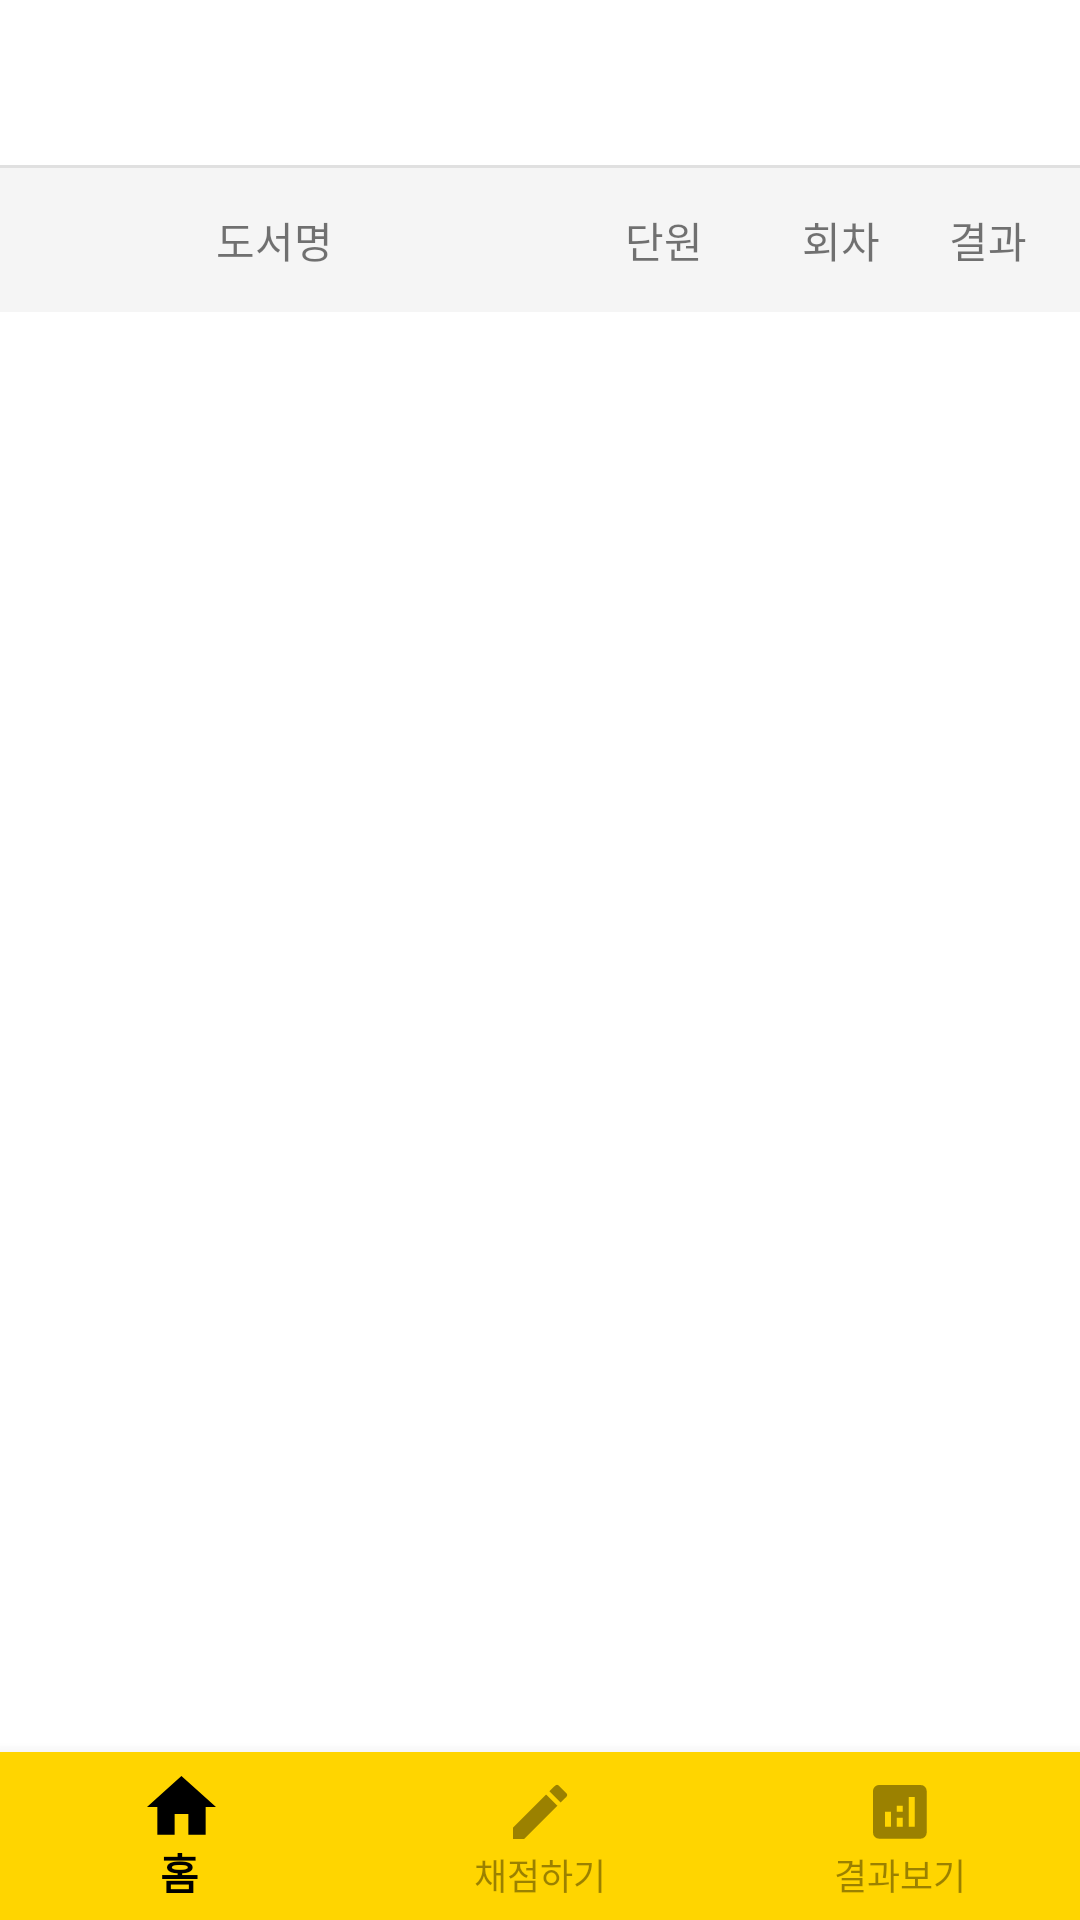

This screen was rendered from an Android layout file. Write that file and the resources it references.
<!-- AndroidManifest.xml: application theme AppTheme -->
<!-- res/layout/activity_recents.xml -->
<?xml version="1.0" encoding="utf-8"?>
<androidx.constraintlayout.widget.ConstraintLayout xmlns:android="http://schemas.android.com/apk/res/android"
    xmlns:app="http://schemas.android.com/apk/res-auto"
    xmlns:tools="http://schemas.android.com/tools"
    android:layout_width="match_parent"
    android:layout_height="match_parent"
    android:background="@android:color/white"
    tools:context=".recents.RecentsActivity">

    <androidx.appcompat.widget.Toolbar
        android:id="@+id/toolbar"
        android:layout_width="match_parent"
        android:layout_height="wrap_content"
        android:background="@drawable/toolbar_main"
        android:minHeight="?attr/actionBarSize"
        app:layout_constraintEnd_toEndOf="parent"
        app:layout_constraintStart_toStartOf="parent"
        app:layout_constraintTop_toTopOf="parent"
        app:titleTextColor="@color/repeat_gray" />

    <com.google.android.material.bottomnavigation.BottomNavigationView
        android:id="@+id/bottomNavigationView"
        android:layout_width="match_parent"
        android:layout_height="wrap_content"
        android:background="@color/colorGradientStart"
        app:itemIconTint="@drawable/bottom_nav_selector"
        app:itemTextColor="@drawable/bottom_nav_selector"
        app:layout_constraintBottom_toBottomOf="parent"
        app:layout_constraintEnd_toEndOf="parent"
        app:layout_constraintStart_toStartOf="parent"
        app:menu="@menu/bottom_navigation_menu"/>

    <View
        android:id="@+id/view"
        android:layout_width="wrap_content"
        android:layout_height="48dp"
        android:background="#f5f5f5"
        app:layout_constraintEnd_toEndOf="parent"
        app:layout_constraintHorizontal_bias="1.0"
        app:layout_constraintStart_toStartOf="parent"
        app:layout_constraintTop_toBottomOf="@+id/toolbar" />

    <TextView
        android:id="@+id/textView13"
        android:layout_width="35dp"
        android:layout_height="0dp"
        android:layout_marginStart="24dp"
        android:gravity="center"
        android:text="단원"
        android:textSize="14sp"
        app:layout_constraintBottom_toBottomOf="@+id/textView12"
        app:layout_constraintStart_toEndOf="@+id/textView12"
        app:layout_constraintTop_toTopOf="@+id/textView12"
        app:layout_constraintVertical_bias="1.0" />

    <TextView
        android:id="@+id/textView12"
        android:layout_width="108dp"
        android:layout_height="0dp"
        android:layout_marginStart="72dp"
        android:gravity="center_vertical"
        android:text="도서명"
        android:textSize="14sp"
        app:layout_constraintBottom_toBottomOf="@+id/view"
        app:layout_constraintStart_toStartOf="parent"
        app:layout_constraintTop_toBottomOf="@+id/toolbar" />

    <TextView
        android:id="@+id/textView14"
        android:layout_width="35dp"
        android:layout_height="0dp"
        android:layout_marginStart="24dp"
        android:gravity="center"
        android:text="회차"
        android:textSize="14sp"
        app:layout_constraintBottom_toBottomOf="@+id/textView13"
        app:layout_constraintStart_toEndOf="@+id/textView13"
        app:layout_constraintTop_toTopOf="@+id/textView13" />

    <TextView
        android:id="@+id/textView15"
        android:layout_width="wrap_content"
        android:layout_height="0dp"
        android:gravity="center"
        android:text="결과"
        android:textSize="14sp"
        app:layout_constraintBottom_toBottomOf="@+id/textView14"
        app:layout_constraintEnd_toEndOf="parent"
        app:layout_constraintHorizontal_bias="0.505"
        app:layout_constraintStart_toEndOf="@+id/textView14"
        app:layout_constraintTop_toTopOf="@+id/textView14" />

    <androidx.recyclerview.widget.RecyclerView
        android:id="@+id/recents_recyclerview"
        android:layout_width="0dp"
        android:layout_height="0dp"
        app:layout_constraintBottom_toTopOf="@+id/bottomNavigationView"
        app:layout_constraintEnd_toEndOf="parent"
        app:layout_constraintStart_toStartOf="parent"
        app:layout_constraintTop_toBottomOf="@+id/view" />

    <androidx.constraintlayout.widget.ConstraintLayout
        android:id="@+id/loading_layout_recents"
        android:layout_width="match_parent"
        android:layout_height="match_parent"
        android:background="#FFFFFF"
        android:visibility="gone"
        app:layout_constraintBottom_toBottomOf="parent"
        app:layout_constraintEnd_toEndOf="parent"
        app:layout_constraintStart_toStartOf="parent"
        app:layout_constraintTop_toTopOf="parent">

        <com.airbnb.lottie.LottieAnimationView
            android:id="@+id/recents_progresbar"
            android:layout_width="wrap_content"
            android:layout_height="20dp"
            android:visibility="visible"
            app:layout_constraintBottom_toBottomOf="parent"
            app:layout_constraintEnd_toEndOf="parent"
            app:layout_constraintStart_toStartOf="parent"
            app:layout_constraintTop_toTopOf="parent"
            app:lottie_fileName="loading.json" />
    </androidx.constraintlayout.widget.ConstraintLayout>

</androidx.constraintlayout.widget.ConstraintLayout>
<!-- resources referenced by this layout -->
<resources>
  <color name="colorGradientStart">#FFD500</color>
  <color name="repeat_gray">#666666</color>
  <!-- drawable bottom_nav_selector (drawable) -->
  <?xml version="1.0" encoding="utf-8"?>
  <selector xmlns:android="http://schemas.android.com/apk/res/android">
      <item android:state_checked="true" android:color="@android:color/black" />
      <item android:state_pressed="true" android:state_enabled="true" android:color="@android:color/black" />
      <item android:color="@color/nav_inactive"/>
  </selector>
  <!-- drawable toolbar_main (drawable-hdpi) -->
  <?xml version="1.0" encoding="utf-8" ?>
  <layer-list xmlns:android="http://schemas.android.com/apk/res/android" >
      <item android:gravity="bottom">
          <shape>
              <size android:height="1dp" />
              <solid android:color="#f5f5f5" />
          </shape>
      </item>
  </layer-list>
  <style name="AppTheme" parent="Theme.AppCompat.Light.NoActionBar">
          
          <item name="colorPrimary">@color/colorGradientStart</item>
          <item name="colorPrimaryDark">@color/colorGradientStart</item>
          <item name="colorAccent">@color/colorGradientStart</item>
  
          <item name="android:windowActivityTransitions">true</item>
          <item name="android:windowContentTransitions">true</item>
          <item name="android:windowEnterTransition">@android:transition/fade</item>
          <item name="android:windowExitTransition">@android:transition/fade</item>
  
  
  
      </style>
  <color name="nav_inactive">#64000000</color>
</resources>
